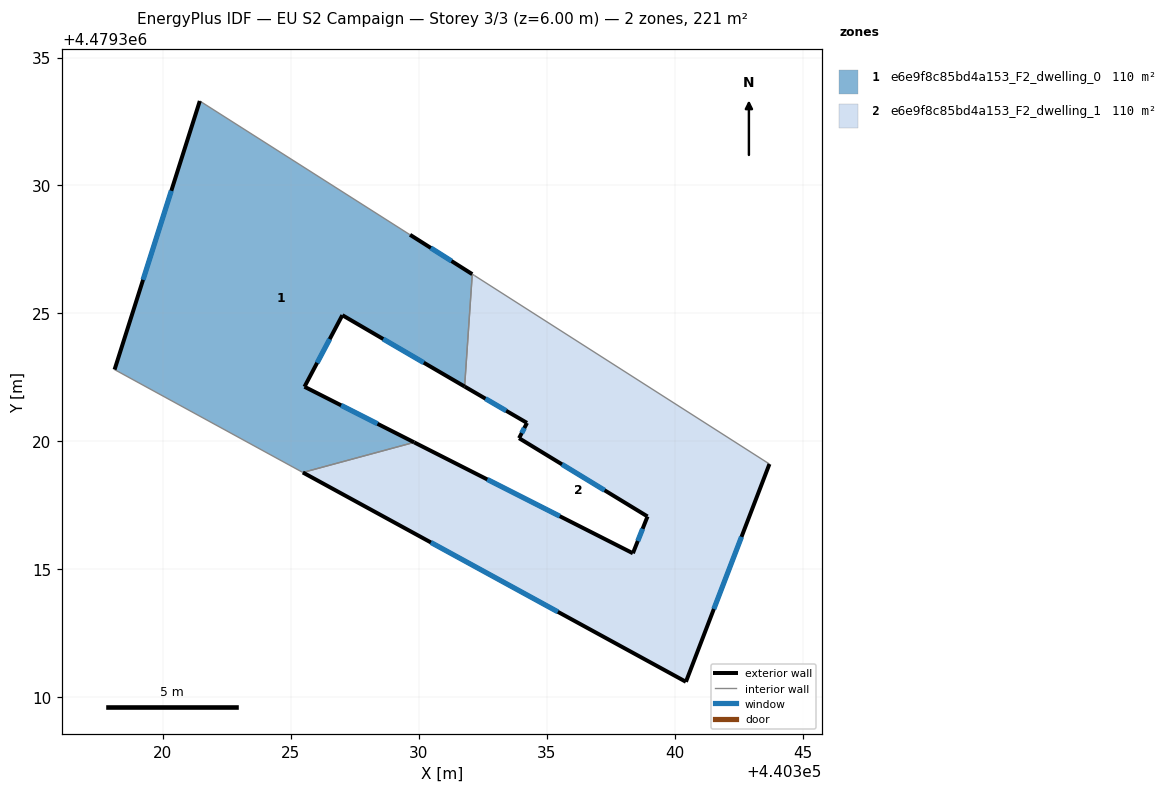
=== STOREY PLAN SPEC (per zone: floor XY polygon, exterior-wall plan segments, windows/doors) ===
zone 1: e6e9f8c85bd4a153_F2_dwelling_0  (110.3 m²)
  floor: (440329.66, 4479328.07) (440332.09, 4479326.53) (440331.79, 4479322.14) (440327.01, 4479324.93) (440325.53, 4479322.13) (440329.82, 4479319.96) (440325.47, 4479318.78) (440318.11, 4479322.80) (440321.44, 4479333.30)
  exterior wall: (440332.09, 4479326.53) – (440329.66, 4479328.07)  [2.9 m]
    window: (440331.28, 4479327.05) – (440330.47, 4479327.56)  [0.9 m²]
  exterior wall: (440327.01, 4479324.93) – (440331.79, 4479322.14)  [5.5 m]
    window: (440328.61, 4479324.00) – (440330.19, 4479323.07)  [1.8 m²]
  exterior wall: (440325.53, 4479322.13) – (440327.01, 4479324.93)  [3.2 m]
    window: (440326.03, 4479323.07) – (440326.52, 4479324.00)  [1.0 m²]
  exterior wall: (440329.82, 4479319.96) – (440325.53, 4479322.13)  [4.8 m]
    window: (440328.39, 4479320.69) – (440326.97, 4479321.41)  [1.6 m²]
  exterior wall: (440321.44, 4479333.30) – (440318.11, 4479322.80)  [11.0 m]
    window: (440320.33, 4479329.79) – (440319.22, 4479326.31)  [3.6 m²]
  interior walls: 4
zone 2: e6e9f8c85bd4a153_F2_dwelling_1  (110.3 m²)
  floor: (440343.70, 4479319.11) (440340.44, 4479310.60) (440325.47, 4479318.78) (440329.82, 4479319.96) (440338.37, 4479315.62) (440338.94, 4479317.06) (440333.92, 4479320.12) (440334.23, 4479320.72) (440331.79, 4479322.14) (440332.09, 4479326.53) (440332.18, 4479326.48)
  exterior wall: (440325.47, 4479318.78) – (440340.44, 4479310.60)  [17.1 m]
    window: (440330.47, 4479316.05) – (440335.44, 4479313.34)  [5.6 m²]
  exterior wall: (440338.37, 4479315.62) – (440329.82, 4479319.96)  [9.6 m]
    window: (440335.51, 4479317.07) – (440332.68, 4479318.51)  [3.2 m²]
  exterior wall: (440338.94, 4479317.06) – (440338.37, 4479315.62)  [1.5 m]
    window: (440338.75, 4479316.58) – (440338.56, 4479316.11)  [0.5 m²]
  exterior wall: (440333.92, 4479320.12) – (440338.94, 4479317.06)  [5.9 m]
    window: (440335.60, 4479319.10) – (440337.26, 4479318.09)  [1.9 m²]
  exterior wall: (440334.23, 4479320.72) – (440333.92, 4479320.12)  [0.7 m]
    window: (440334.13, 4479320.52) – (440334.02, 4479320.32)  [0.2 m²]
  exterior wall: (440331.79, 4479322.14) – (440334.23, 4479320.72)  [2.8 m]
    window: (440332.61, 4479321.67) – (440333.41, 4479321.20)  [0.9 m²]
  exterior wall: (440340.44, 4479310.60) – (440343.70, 4479319.11)  [9.1 m]
    window: (440341.53, 4479313.45) – (440342.61, 4479316.27)  [3.0 m²]
  interior walls: 4

=== DERIVED (storey summary) ===
Building: EU S2 Campaign
Storey: 3 of 3  (floor level z = 6.00 m)
Storey gross floor area: 220.7 m²
Zones on this storey: 2
  - e6e9f8c85bd4a153_F2_dwelling_0: floor 110.3 m²; exterior wall 27.4 m (82.2 m²); 5 window(s) 9.0 m²; WWR 11.0%
  - e6e9f8c85bd4a153_F2_dwelling_1: floor 110.3 m²; exterior wall 46.7 m (140.0 m²); 7 window(s) 15.4 m²; WWR 11.0%
Zone adjacency (shared interzone walls):
  - e6e9f8c85bd4a153_F2_dwelling_0 ↔ e6e9f8c85bd4a153_F2_dwelling_1